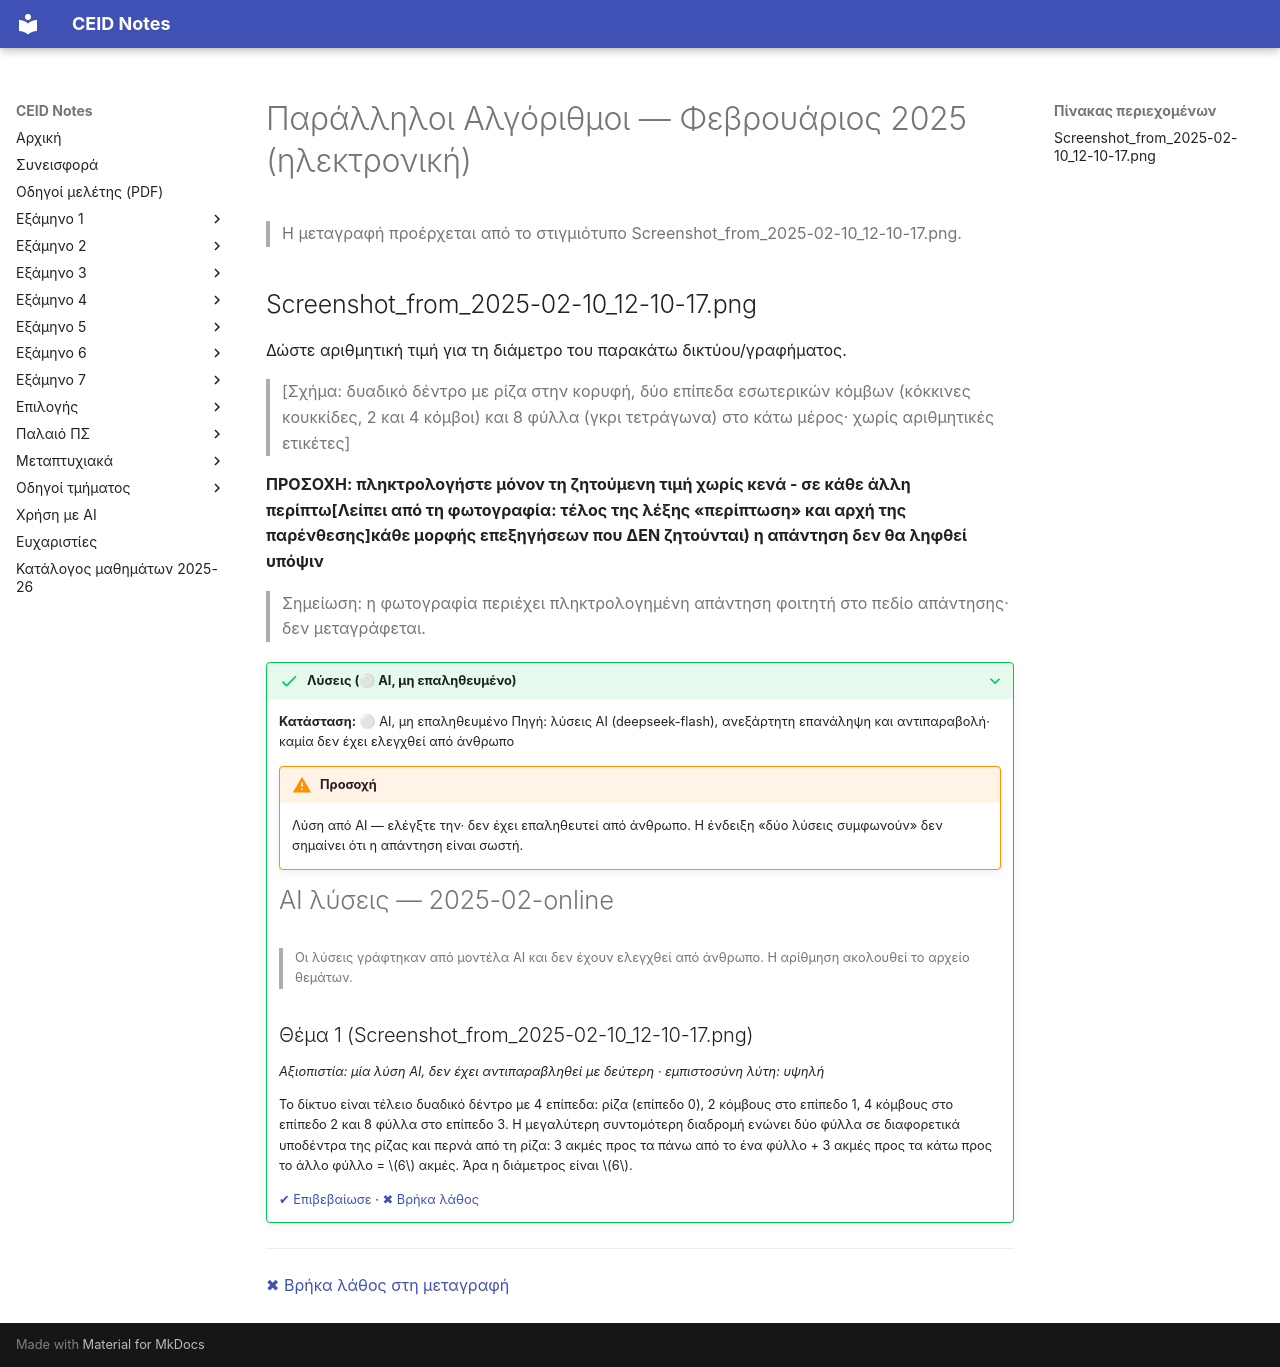

repository: kdngiorgos/ceid-notes · page: Electives (Μαθήματα Επιλογής)/Χειμερινά (Winter-Fall)/Παράλληλοι Αλγόριθμοι - CEID_NE4128/Previous Exams/2025-02-online.html · generator: mkdocs

---
course: CEID_NE4128
session: 2025-02-online
label: Φεβρουάριος 2025 — ηλεκτρονική εξέταση
sources:
- Screenshot_from_2025-02-10_12-10-17.png
format: open
duration_min: null
notes: Ένα στιγμιότυπο (10 Φεβρουαρίου 2025, από ημερομηνία δημοσίευσης στο Discord)· δεν είναι σαφές αν ανήκει σε ξεχωριστή ηλεκτρονική εξέταση ή σε άσκηση. Ο διαχωρισμός από τη γραπτή εξέταση 2025-02 γίνεται για να μη συγχωνευθούν. Η μεταγραφή είναι μερική, καθώς μία λέξη της οδηγίας «ΠΡΟΣΟΧΗ» κόβεται από το δεξί άκρο του στιγμιότυπου.
transcription: partial
solutions: ai-unverified
---
# Παράλληλοι Αλγόριθμοι — Φεβρουάριος 2025 (ηλεκτρονική)

> Η μεταγραφή προέρχεται από το στιγμιότυπο Screenshot_from_2025-02-10_12-10-17.png.

## Screenshot_from_2025-02-10_12-10-17.png

Δώστε αριθμητική τιμή για τη διάμετρο του παρακάτω δικτύου/γραφήματος.

> [Σχήμα: δυαδικό δέντρο με ρίζα στην κορυφή, δύο επίπεδα εσωτερικών κόμβων (κόκκινες κουκκίδες, 2 και 4 κόμβοι) και 8 φύλλα (γκρι τετράγωνα) στο κάτω μέρος· χωρίς αριθμητικές ετικέτες]

**ΠΡΟΣΟΧΗ: πληκτρολογήστε μόνον τη ζητούμενη τιμή χωρίς κενά - σε κάθε άλλη περίπτω[Λείπει από τη φωτογραφία: τέλος της λέξης «περίπτωση» και αρχή της παρένθεσης]κάθε μορφής επεξηγήσεων που ΔΕΝ ζητούνται) η απάντηση δεν θα ληφθεί υπόψιν**

> Σημείωση: η φωτογραφία περιέχει πληκτρολογημένη απάντηση φοιτητή στο πεδίο απάντησης· δεν μεταγράφεται.

??? success "Λύσεις (⚪ AI, μη επαληθευμένο)"
    **Κατάσταση:** ⚪ AI, μη επαληθευμένο
    Πηγή: λύσεις AI (deepseek-flash), ανεξάρτητη επανάληψη και αντιπαραβολή· καμία δεν έχει ελεγχθεί από άνθρωπο

    !!! warning "Προσοχή"
        Λύση από AI — ελέγξτε την· δεν έχει επαληθευτεί από άνθρωπο. Η ένδειξη «δύο λύσεις συμφωνούν» δεν σημαίνει ότι η απάντηση είναι σωστή.

    # AI λύσεις — 2025-02-online

    > Οι λύσεις γράφτηκαν από μοντέλα AI και δεν έχουν ελεγχθεί από άνθρωπο. Η αρίθμηση ακολουθεί το αρχείο θεμάτων.

    ## Θέμα 1 (Screenshot_from_2025-02-10_12-10-17.png)

    *Αξιοπιστία: μία λύση AI, δεν έχει αντιπαραβληθεί με δεύτερη · εμπιστοσύνη λύτη: υψηλή*

    Το δίκτυο είναι τέλειο δυαδικό δέντρο με 4 επίπεδα: ρίζα (επίπεδο 0), 2 κόμβους στο επίπεδο 1, 4 κόμβους στο επίπεδο 2 και 8 φύλλα στο επίπεδο 3. Η μεγαλύτερη συντομότερη διαδρομή ενώνει δύο φύλλα σε διαφορετικά υποδέντρα της ρίζας και περνά από τη ρίζα: 3 ακμές προς τα πάνω από το ένα φύλλο + 3 ακμές προς τα κάτω προς το άλλο φύλλο = $6$ ακμές. Άρα η διάμετρος είναι $6$.

    [✔ Επιβεβαίωσε](https://github.com/kdngiorgos/ceid-notes/issues/new?template=verify-solution.yml&title=%CE%95%CF%80%CE%B9%CE%B2%CE%B5%CE%B2%CE%B1%CE%AF%CF%89%CF%83%CE%B7%20%CE%BB%CF%8D%CF%83%CE%B7%CF%82%3A%20CEID_NE4128%202025-02-online&course=CEID_NE4128&session=2025-02-online) · [✖ Βρήκα λάθος](https://github.com/kdngiorgos/ceid-notes/issues/new?template=fix-mistake.yml&title=%CE%9B%CE%AC%CE%B8%CE%BF%CF%82%20%CF%83%CF%84%CE%B9%CF%82%20%CE%BB%CF%8D%CF%83%CE%B5%CE%B9%CF%82%3A%20CEID_NE4128%202025-02-online&course=CEID_NE4128&session=2025-02-online)

---
[✖ Βρήκα λάθος στη μεταγραφή](https://github.com/kdngiorgos/ceid-notes/issues/new?template=fix-mistake.yml&title=%CE%9B%CE%AC%CE%B8%CE%BF%CF%82%20%CF%83%CF%84%CE%B7%20%CE%BC%CE%B5%CF%84%CE%B1%CE%B3%CF%81%CE%B1%CF%86%CE%AE%3A%20CEID_NE4128%202025-02-online&course=CEID_NE4128&session=2025-02-online)
